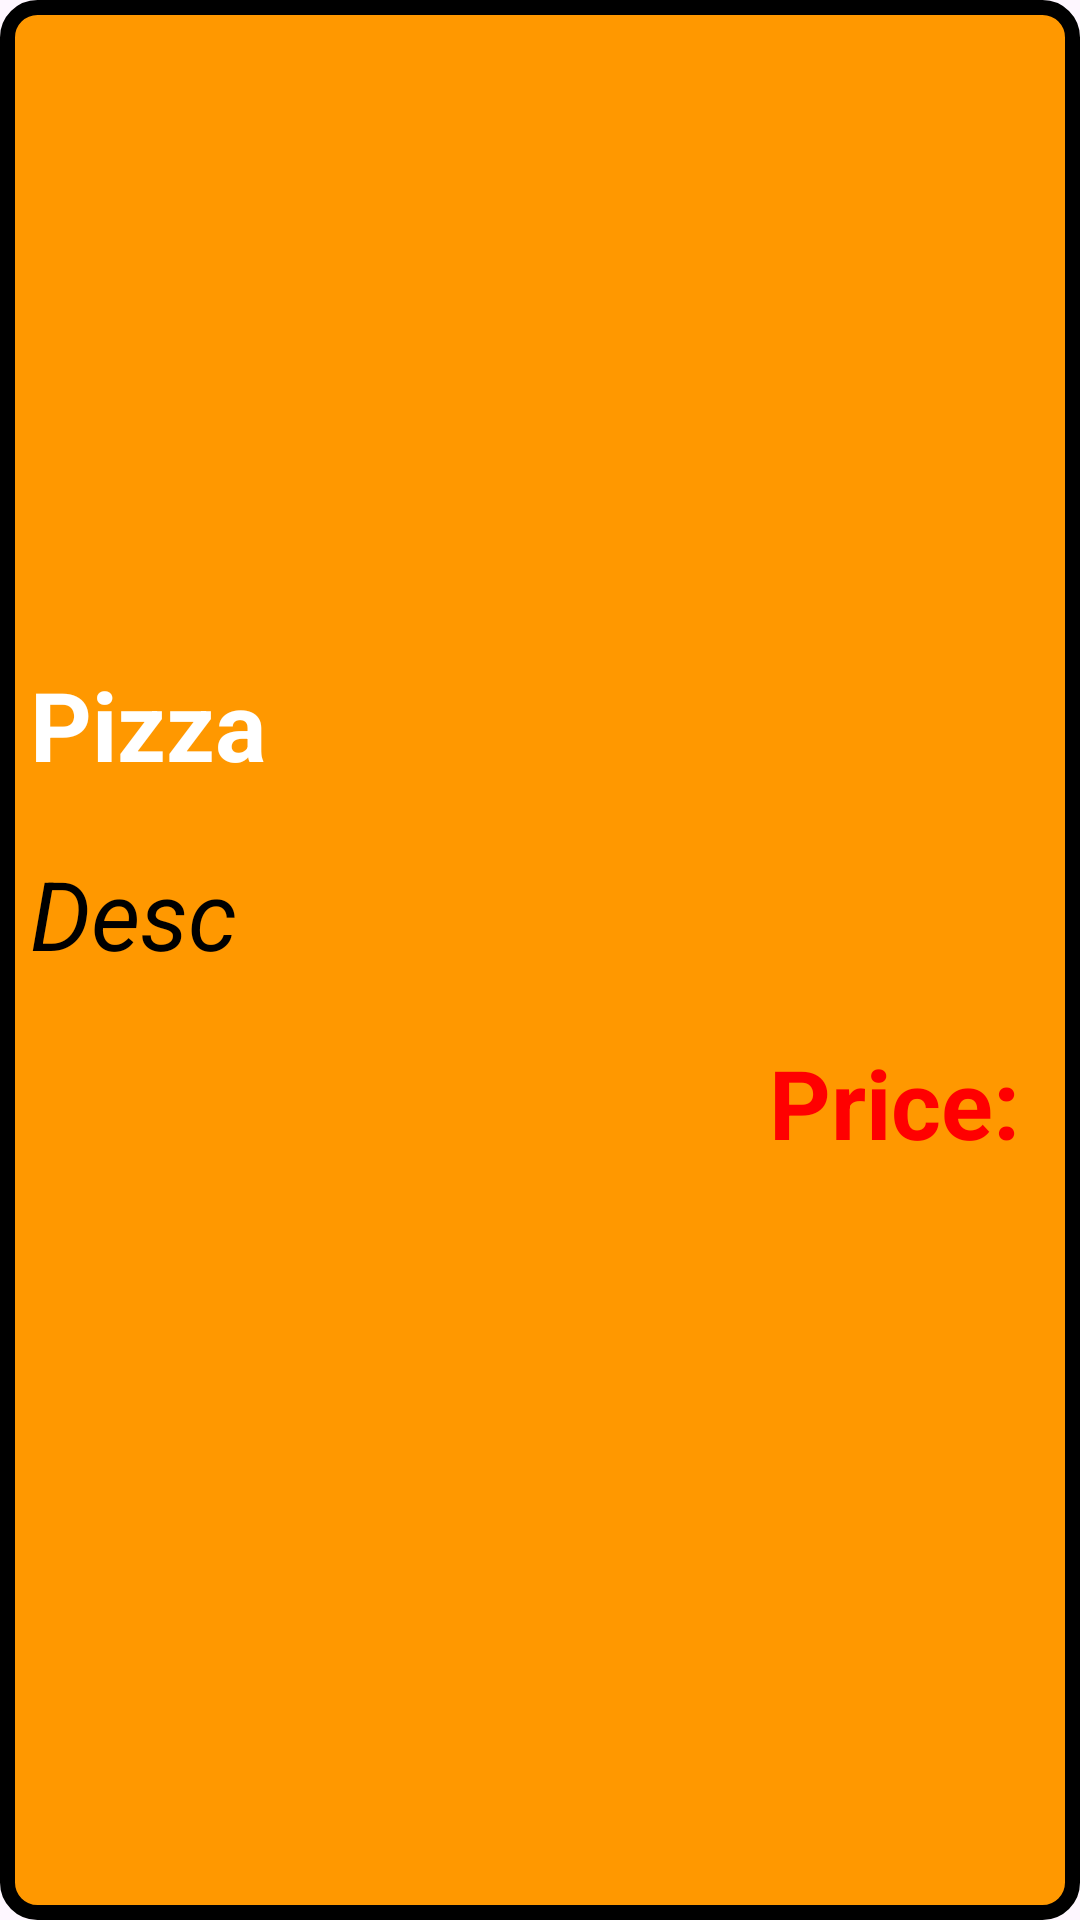

Android layout source for this screen:
<!-- AndroidManifest.xml: application theme Theme.RVCustom -->
<!-- res/layout/fragment_detail.xml -->
<?xml version="1.0" encoding="utf-8"?>
<LinearLayout xmlns:android="http://schemas.android.com/apk/res/android"
    xmlns:tools="http://schemas.android.com/tools"
    android:layout_width="match_parent"
    android:layout_height="match_parent"
    android:gravity="center_horizontal"
    android:orientation="vertical"
    android:layout_margin="10dp"
    android:background="@drawable/bg_pizza_item"
    tools:context=".DetailFragment">

    <ImageView
        android:id="@+id/img_pizza"
        android:layout_width="200dp"
        android:layout_height="200dp"
        android:src="@mipmap/ic_launcher" />

    <TextView
        android:id="@+id/tv_pizza"
        android:textColor="@color/white"
        android:textSize="32sp"
        android:textStyle="bold"
        android:layout_gravity="start"
        android:layout_marginTop="20dp"
        android:layout_marginStart="10dp"
        android:layout_width="wrap_content"
        android:layout_height="wrap_content"
        android:text="Pizza" />

    <TextView
        android:id="@+id/tv_desc"
        android:textColor="@color/black"
        android:textSize="32sp"
        android:textStyle="italic"
        android:layout_gravity="start"
        android:layout_marginTop="20dp"
        android:layout_marginStart="10dp"
        android:layout_width="wrap_content"
        android:layout_height="wrap_content"
        android:text="Desc" />

    <TextView
        android:id="@+id/tv_price"
        android:textColor="#FF0000"
        android:textSize="32sp"
        android:textStyle="bold"
        android:layout_gravity="end"
        android:layout_marginTop="20dp"
        android:layout_marginEnd="20dp"
        android:layout_width="wrap_content"
        android:layout_height="wrap_content"
        android:text="Price:" />

</LinearLayout>
<!-- resources referenced by this layout -->
<resources>
  <!-- drawable bg_pizza_item (drawable) -->
  <?xml version="1.0" encoding="utf-8"?>
  <shape xmlns:android="http://schemas.android.com/apk/res/android">
  <corners android:radius="10dp" />
      <solid android:color="#FF9800" />
      <stroke android:width="5dp" android:color="@color/black" />
  </shape>
  <style name="Theme.RVCustom" parent="Base.Theme.RVCustom" />
  <style name="Base.Theme.RVCustom" parent="Theme.Material3.DayNight.NoActionBar">
          
          
      </style>
  <!-- not gathered from this repository: default colours our renderer supplied (Android Studio template values) -->
  <color name="black">#FF000000</color>
  <color name="white">#FFFFFFFF</color>
</resources>
